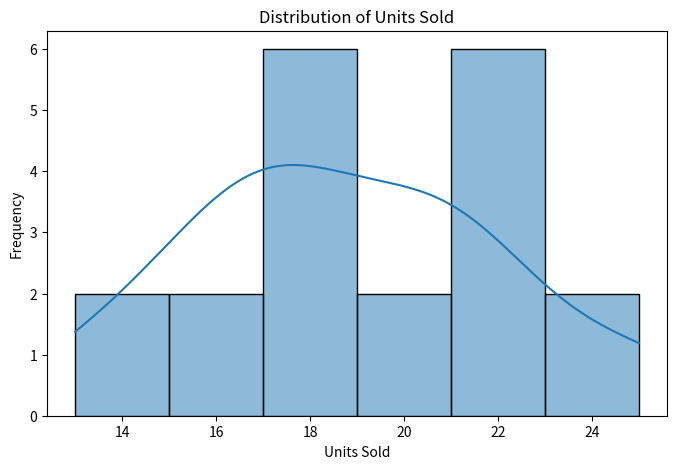
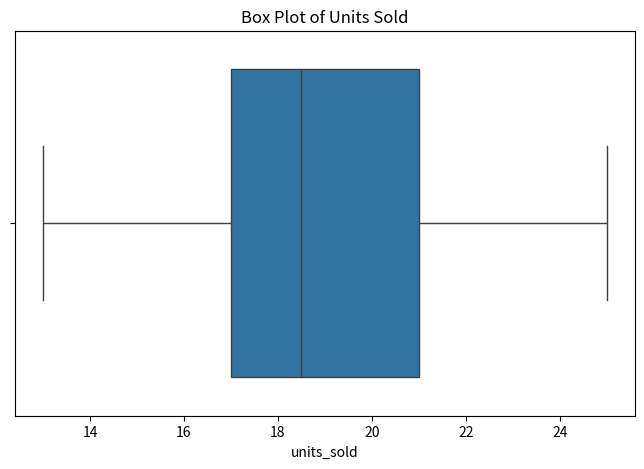
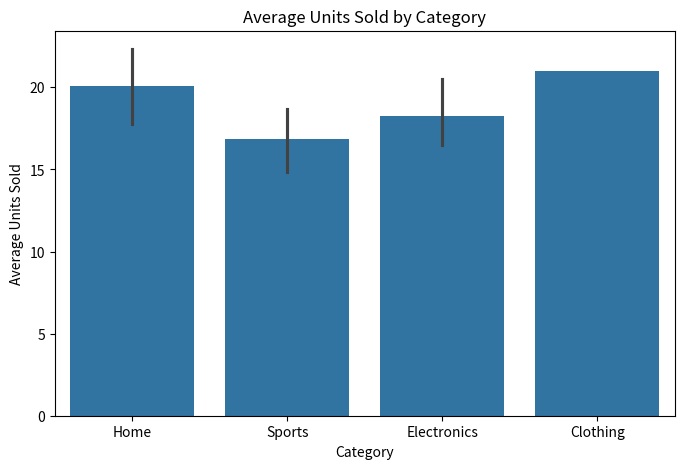

The matplotlib source for these figures, in order:
import numpy as np
import pandas as pd
import matplotlib.pyplot as plt
import seaborn as sns
import scipy.stats as stats

# ==========================
# CREATE SAMPLE SALES DATA
# ==========================

np.random.seed(42)

data = {
    'product_id': range(1, 21),
    'product_name': [f'Product {i}' for i in range(1, 21)],
    'category': np.random.choice(
        ['Electronics', 'Clothing', 'Home', 'Sports'],
        size=20
    ),
    'units_sold': np.random.poisson(lam=20, size=20),
    'sale_date': pd.date_range(
        start='2025-01-01',
        periods=20,
        freq='D'
    )
}

sales_data = pd.DataFrame(data)

print("Sales Data:")
print(sales_data)

# ==========================
# DESCRIPTIVE STATISTICS
# ==========================

descriptive_stats = sales_data['units_sold'].describe()

print("\n" + "=" * 50)
print("DESCRIPTIVE STATISTICS")
print("=" * 50)
print(descriptive_stats)

# Additional Statistics

mean_sales = sales_data['units_sold'].mean()
median_sales = sales_data['units_sold'].median()
mode_sales = sales_data['units_sold'].mode()[0]
variance_sales = sales_data['units_sold'].var()
std_deviation_sales = sales_data['units_sold'].std()
min_sales = sales_data['units_sold'].min()
max_sales = sales_data['units_sold'].max()
range_sales = max_sales - min_sales
skewness_sales = sales_data['units_sold'].skew()
kurtosis_sales = sales_data['units_sold'].kurt()

print("\nADDITIONAL STATISTICS")
print("-" * 50)
print(f"Mean Units Sold              : {mean_sales:.2f}")
print(f"Median Units Sold            : {median_sales}")
print(f"Mode Units Sold              : {mode_sales}")
print(f"Variance of Units Sold       : {variance_sales:.2f}")
print(f"Standard Deviation           : {std_deviation_sales:.2f}")
print(f"Minimum Units Sold           : {min_sales}")
print(f"Maximum Units Sold           : {max_sales}")
print(f"Range                        : {range_sales}")
print(f"Skewness                     : {skewness_sales:.2f}")
print(f"Kurtosis                     : {kurtosis_sales:.2f}")

# ==========================
# CATEGORY-WISE ANALYSIS
# ==========================

category_stats = (
    sales_data.groupby('category')['units_sold']
    .agg(['sum', 'mean', 'median', 'std', 'min', 'max'])
    .reset_index()
)

category_stats.columns = [
    'Category',
    'Total Units Sold',
    'Average Units Sold',
    'Median Units Sold',
    'Std Dev of Units Sold',
    'Minimum Units Sold',
    'Maximum Units Sold'
]

print("\n" + "=" * 50)
print("CATEGORY-WISE STATISTICS")
print("=" * 50)
print(category_stats)

# ==========================
# VISUALIZATIONS
# ==========================

# Histogram
plt.figure(figsize=(8, 5))
sns.histplot(sales_data['units_sold'], kde=True)
plt.title('Distribution of Units Sold')
plt.xlabel('Units Sold')
plt.ylabel('Frequency')
plt.show()

# Box Plot
plt.figure(figsize=(8, 5))
sns.boxplot(x=sales_data['units_sold'])
plt.title('Box Plot of Units Sold')
plt.show()

# Category-wise Average Sales
plt.figure(figsize=(8, 5))
sns.barplot(
    data=sales_data,
    x='category',
    y='units_sold',
    estimator=np.mean
)
plt.title('Average Units Sold by Category')
plt.xlabel('Category')
plt.ylabel('Average Units Sold')
plt.show()
